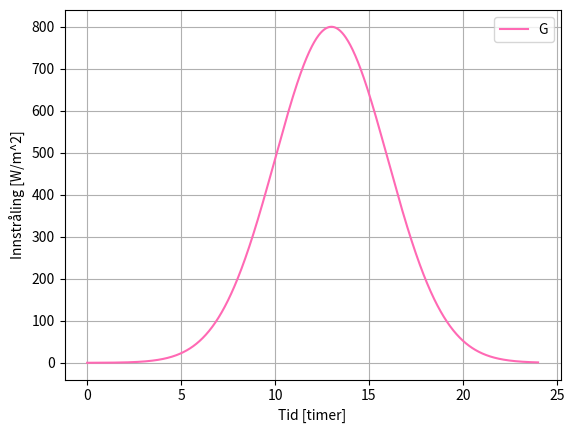

Write the Python code that produced this figure.
import pandas as pd
import numpy as np
import datetime as dt
import matplotlib.pyplot as plt

# Oppgave 1
# tidsvariabel - et døgn, 24 timer
t = np.linspace(0, 24, 1000)

# gauss variabler
A = 800 # maks innstråling
mu = 13 # tidpunkt for maks innstråling
sigma = 3 # bredden av toppen

# Gauss modell:
G = A * np.exp(-(t - mu)**2 / (2 * sigma**2))

# plot
plt.plot(t, G, color = 'hotpink')
plt.xlabel("Tid [timer]")
plt.ylabel("Innstråling [W/m^2]")
plt.legend("G")
plt.grid(True)
plt.savefig(r"C:\repos\ELK330-Oving6\Oppgave1.png")
plt.show()
